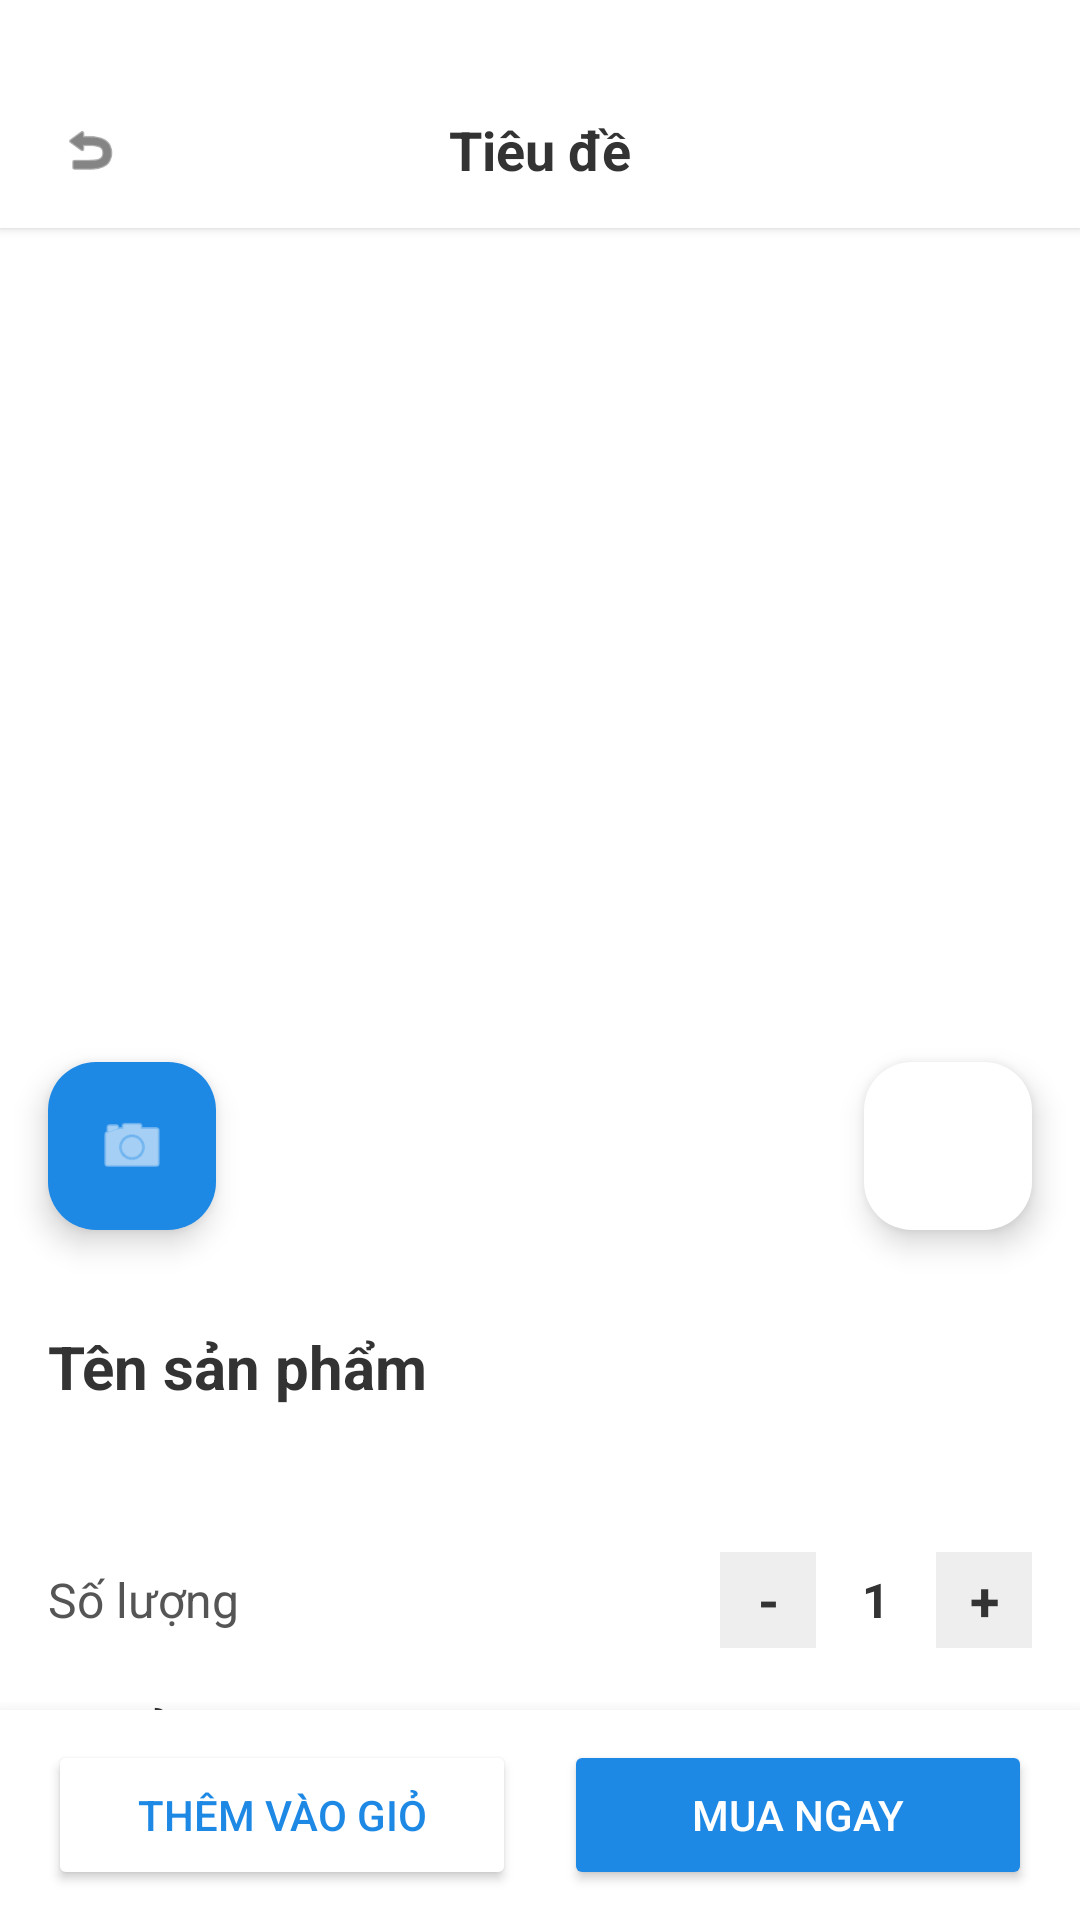

Layout XML and referenced resources for this Android screen:
<!-- AndroidManifest.xml: application theme Theme.ARFurnitureShop -->
<!-- res/layout/activity_product_detail.xml -->
<?xml version="1.0" encoding="utf-8"?>
<RelativeLayout xmlns:android="http://schemas.android.com/apk/res/android"
    xmlns:app="http://schemas.android.com/apk/res-auto"
    android:layout_width="match_parent"
    android:layout_height="match_parent"
    android:background="#F5F5F5">

    <include
        android:id="@+id/headerProductDetail"
        layout="@layout/layout_header_title" />

    <androidx.core.widget.NestedScrollView
        android:layout_width="match_parent"
        android:layout_height="match_parent"
        android:layout_above="@id/bottomBar"
        android:layout_below="@id/headerProductDetail">
        <LinearLayout
            android:layout_width="match_parent"
            android:layout_height="wrap_content"
            android:orientation="vertical">

            <RelativeLayout
                android:layout_width="match_parent"
                android:layout_height="350dp"
                android:background="@android:color/white">

                <ImageView
                    android:id="@+id/ivProductImage"
                    android:layout_width="match_parent"
                    android:layout_height="match_parent"
                    android:scaleType="centerCrop" />

                <com.google.android.material.floatingactionbutton.FloatingActionButton
                    android:id="@+id/fabTryOn"
                    android:layout_width="wrap_content"
                    android:layout_height="wrap_content"
                    android:layout_alignParentStart="true"
                    android:layout_alignParentBottom="true"
                    android:layout_marginStart="16dp"
                    android:layout_marginBottom="16dp"
                    android:src="@android:drawable/ic_menu_camera"
                    app:backgroundTint="#1E88E5"
                    app:elevation="6dp"
                    app:tint="@android:color/white" />

                <com.google.android.material.floatingactionbutton.FloatingActionButton
                    android:id="@+id/fabWishlist"
                    android:layout_width="wrap_content"
                    android:layout_height="wrap_content"
                    android:layout_alignParentEnd="true"
                    android:layout_alignParentBottom="true"
                    android:layout_marginEnd="16dp"
                    android:layout_marginBottom="16dp"
                    android:src="@drawable/ic_heart_empty"
                    app:backgroundTint="@android:color/white"
                    app:elevation="6dp"
                    app:tint="#E53935"
                    android:contentDescription="Thêm vào danh sách yêu thích"/>
            </RelativeLayout>

            <LinearLayout
                android:layout_width="match_parent"
                android:layout_height="wrap_content"
                android:background="@android:color/white"
                android:orientation="vertical"
                android:padding="16dp">

                <TextView
                    android:id="@+id/tvProductName"
                    android:layout_width="match_parent"
                    android:layout_height="wrap_content"
                    android:text="Tên sản phẩm"
                    android:textColor="#333"
                    android:textSize="20sp"
                    android:textStyle="bold" />

                <TextView
                    android:id="@+id/tvProductPrice"
                    android:layout_width="match_parent"
                    android:layout_height="wrap_content"
                    android:layout_marginTop="8dp"
                    android:textColor="#D32F2F"
                    android:textSize="18sp"
                    android:textStyle="bold" />

                <LinearLayout
                    android:id="@+id/layoutSizeSelection"
                    android:layout_width="match_parent"
                    android:layout_height="wrap_content"
                    android:layout_marginTop="16dp"
                    android:gravity="center_vertical"
                    android:orientation="horizontal"
                    android:visibility="gone">

                    <TextView
                        android:layout_width="wrap_content"
                        android:layout_height="wrap_content"
                        android:text="Chọn Size: "
                        android:textColor="#333"
                        android:textSize="16sp"
                        android:textStyle="bold" />

                    <Spinner
                        android:id="@+id/spinnerSizes"
                        android:layout_width="wrap_content"
                        android:layout_height="40dp"
                        android:layout_marginStart="16dp"
                        android:background="@android:drawable/btn_dropdown"/>
                </LinearLayout>

                <LinearLayout
                    android:layout_width="match_parent"
                    android:layout_height="wrap_content"
                    android:layout_marginTop="16dp"
                    android:gravity="center_vertical"
                    android:orientation="horizontal">

                    <TextView
                        android:layout_width="wrap_content"
                        android:layout_height="wrap_content"
                        android:text="Số lượng"
                        android:textColor="#555"
                        android:textSize="16sp" />

                    <View
                        android:layout_width="0dp"
                        android:layout_height="0dp"
                        android:layout_weight="1" />

                    <TextView
                        android:id="@+id/btnMinusDetail"
                        android:layout_width="32dp"
                        android:layout_height="32dp"
                        android:background="#EEEEEE"
                        android:gravity="center"
                        android:text="-"
                        android:textColor="#333"
                        android:textSize="18sp"
                        android:textStyle="bold" />

                    <TextView
                        android:id="@+id/tvQuantityDetail"
                        android:layout_width="40dp"
                        android:layout_height="wrap_content"
                        android:gravity="center"
                        android:text="1"
                        android:textColor="#333"
                        android:textSize="16sp"
                        android:textStyle="bold" />

                    <TextView
                        android:id="@+id/btnPlusDetail"
                        android:layout_width="32dp"
                        android:layout_height="32dp"
                        android:background="#EEEEEE"
                        android:gravity="center"
                        android:text="+"
                        android:textColor="#333"
                        android:textSize="18sp"
                        android:textStyle="bold" />
                </LinearLayout>

                <TextView
                    android:layout_width="match_parent"
                    android:layout_height="wrap_content"
                    android:layout_marginTop="16dp"
                    android:text="Mô tả"
                    android:textColor="#333"
                    android:textSize="16sp"
                    android:textStyle="bold" />

                <TextView
                    android:id="@+id/tvProductDescription"
                    android:layout_width="match_parent"
                    android:layout_height="wrap_content"
                    android:layout_marginTop="4dp"
                    android:text="This is a luxurious piece designed to bring elegance to your living space. Made with premium materials for maximum comfort and durability."
                    android:textColor="#777"
                    android:textSize="14sp" />
            </LinearLayout>

            <LinearLayout
                android:layout_width="match_parent"
                android:layout_height="wrap_content"
                android:layout_marginTop="8dp"
                android:background="@android:color/white"
                android:orientation="vertical"
                android:padding="16dp">

                <TextView
                    android:layout_width="match_parent"
                    android:layout_height="wrap_content"
                    android:text="Đánh giá của người dùng"
                    android:textColor="#333"
                    android:textSize="18sp"
                    android:textStyle="bold" />

                <RelativeLayout
                    android:layout_width="match_parent"
                    android:layout_height="wrap_content"
                    android:layout_marginTop="12dp">

                    <TextView
                        android:id="@+id/tvEmptyReviews"
                        android:layout_width="match_parent"
                        android:layout_height="wrap_content"
                        android:text="Chưa có đánh giá nào. Hãy là người đầu tiên đánh giá sản phẩm này!"
                        android:gravity="center"
                        android:padding="16dp"
                        android:visibility="gone"/>

                    <androidx.recyclerview.widget.RecyclerView
                        android:id="@+id/rvProductReviews"
                        android:layout_width="match_parent"
                        android:layout_height="wrap_content"
                        android:nestedScrollingEnabled="false" />
                </RelativeLayout>
            </LinearLayout>

            <LinearLayout
                android:layout_width="match_parent"
                android:layout_height="wrap_content"
                android:layout_marginTop="8dp"
                android:background="@android:color/white"
                android:orientation="vertical"
                android:padding="16dp"
                android:paddingBottom="30dp">

                <TextView
                    android:layout_width="match_parent"
                    android:layout_height="wrap_content"
                    android:layout_marginBottom="12dp"
                    android:text="Sản phẩm có thể bạn sẽ thích"
                    android:textColor="#333"
                    android:textSize="18sp"
                    android:textStyle="bold" />

                <androidx.recyclerview.widget.RecyclerView
                    android:id="@+id/rvRecommended"
                    android:layout_width="match_parent"
                    android:layout_height="wrap_content" />
            </LinearLayout>
        </LinearLayout>
    </androidx.core.widget.NestedScrollView>

    <LinearLayout
        android:id="@+id/bottomBar"
        android:layout_width="match_parent"
        android:layout_height="70dp"
        android:layout_alignParentBottom="true"
        android:background="@android:color/white"
        android:elevation="8dp"
        android:orientation="horizontal"
        android:paddingHorizontal="16dp"
        android:paddingVertical="10dp">

        <Button
            android:id="@+id/btnAddToCart"
            android:layout_width="0dp"
            android:layout_height="match_parent"
            android:layout_marginEnd="8dp"
            android:layout_weight="1"
            android:backgroundTint="#FFFFFF"
            android:text="Thêm vào giỏ"
            android:textColor="#1E88E5"
            app:strokeColor="#1E88E5"
            app:strokeWidth="1dp" />

        <Button
            android:id="@+id/btnBuyNow"
            android:layout_width="0dp"
            android:layout_height="match_parent"
            android:layout_marginStart="8dp"
            android:layout_weight="1"
            android:backgroundTint="#1E88E5"
            android:text="Mua ngay"
            android:textColor="#FFF" />
    </LinearLayout>
</RelativeLayout>
<!-- res/layout/layout_header_title.xml (included above) -->
<?xml version="1.0" encoding="utf-8"?>
<LinearLayout xmlns:android="http://schemas.android.com/apk/res/android"
    xmlns:app="http://schemas.android.com/apk/res-auto"
    android:layout_width="match_parent"
    android:layout_height="wrap_content"
    android:minHeight="?attr/actionBarSize"
    android:background="#FFFFFF"
    android:elevation="2dp"
    android:gravity="center_vertical"
    android:orientation="horizontal"
    android:paddingHorizontal="16dp"
    android:paddingTop="36dp"
    android:paddingBottom="12dp">

    <ImageView
        android:id="@+id/btnBack"
        android:layout_width="28dp"
        android:layout_height="28dp"
        android:src="@android:drawable/ic_menu_revert"
        android:padding="4dp"
        app:tint="#333333" />

    <TextView
        android:id="@+id/tvHeaderTitle"
        android:layout_width="0dp"
        android:layout_height="wrap_content"
        android:layout_weight="1"
        android:gravity="center"
        android:text="Tiêu đề"
        android:textColor="#333333"
        android:textSize="18sp"
        android:textStyle="bold" />

    <ImageView
        android:id="@+id/btnHome"
        android:layout_width="28dp"
        android:layout_height="28dp"
        android:src="@drawable/ic_home"
        android:padding="4dp"
        app:tint="#333333" />
</LinearLayout>
<!-- resources referenced by this layout -->
<resources>
  <style name="Theme.ARFurnitureShop" parent="Base.Theme.ARFurnitureShop" />
  <style name="Base.Theme.ARFurnitureShop" parent="Theme.Material3.DayNight.NoActionBar">
          
          
      </style>
</resources>
